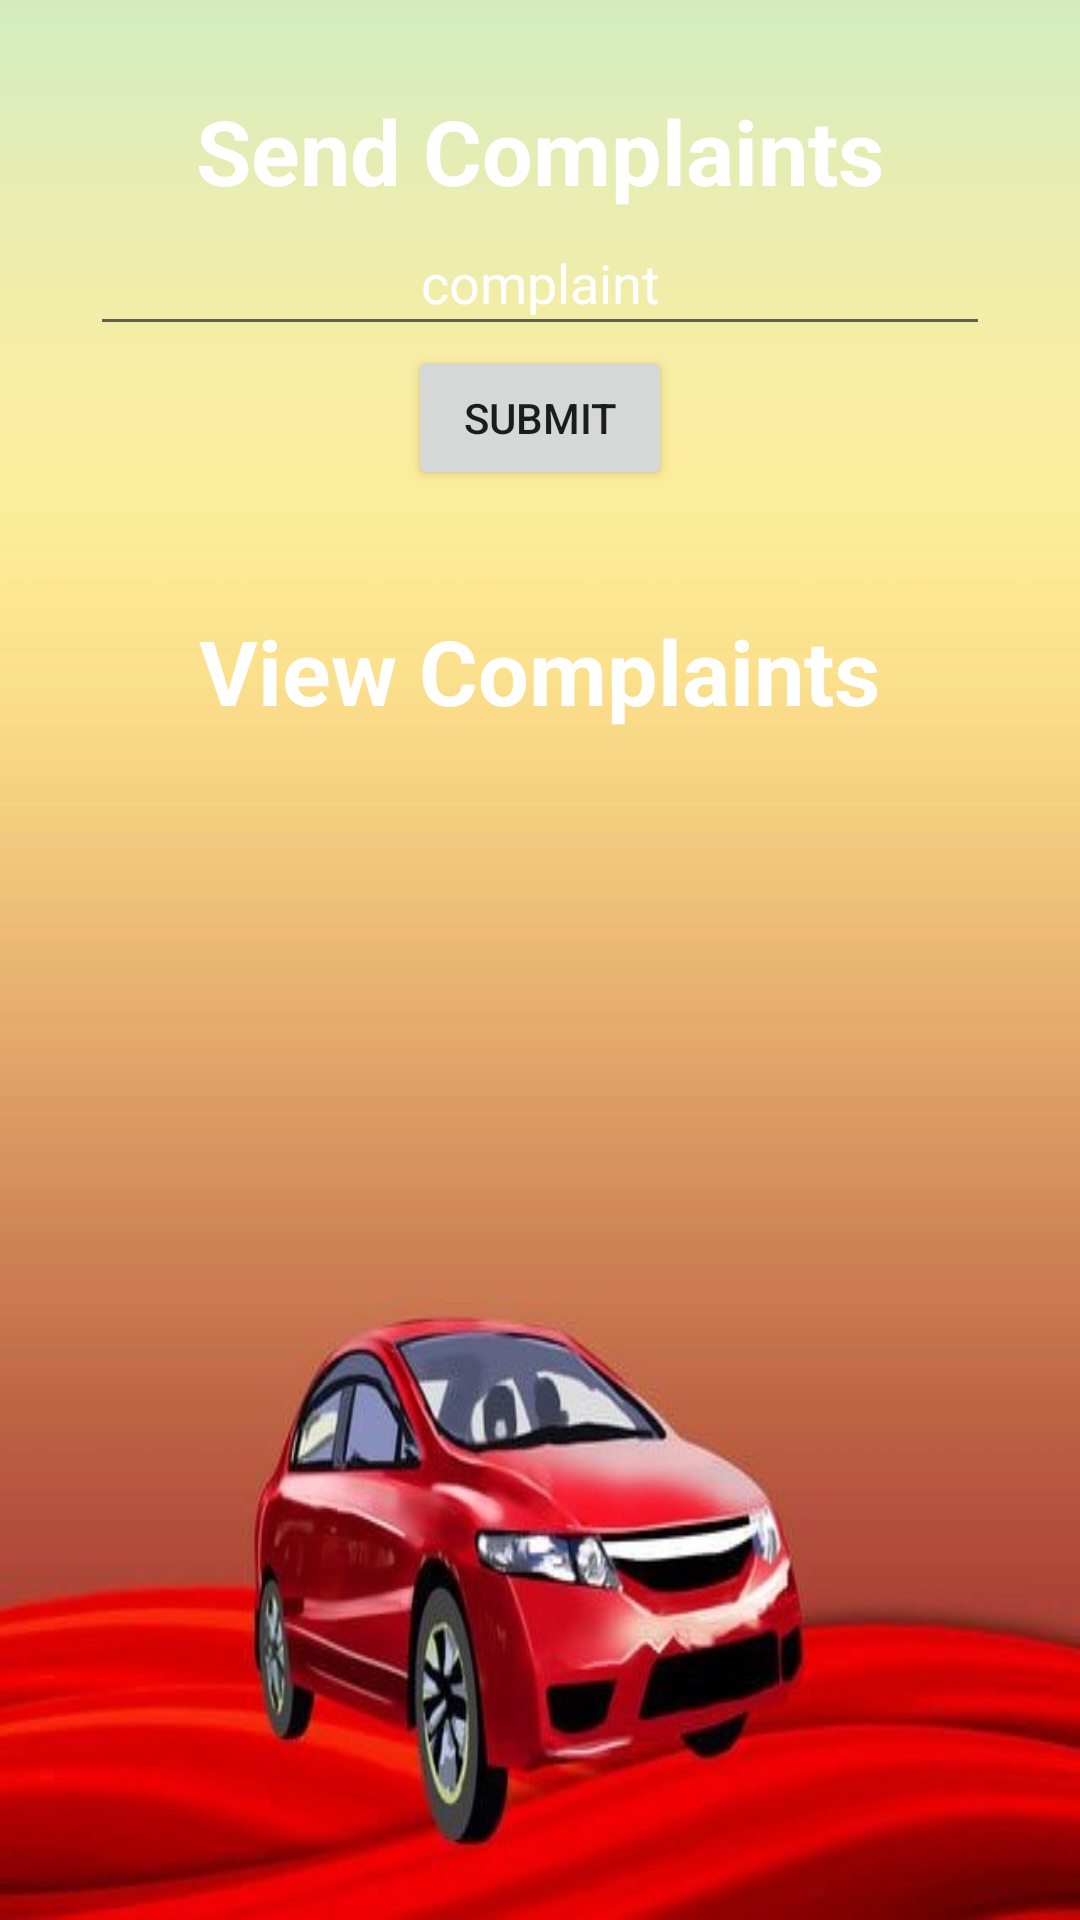

The Android layout XML behind this screen, and the referenced resources:
<!-- AndroidManifest.xml: application theme Theme.InsurancePrediction -->
<!-- res/layout/activity_add_complaints.xml -->
<?xml version="1.0" encoding="utf-8"?>
<LinearLayout xmlns:android="http://schemas.android.com/apk/res/android"
    xmlns:app="http://schemas.android.com/apk/res-auto"
    xmlns:tools="http://schemas.android.com/tools"
    android:layout_width="match_parent"
    android:layout_height="match_parent"
    android:gravity="center"

    android:background="@drawable/back1"
    android:orientation="vertical"
    tools:context=".AddComplaints">

    <TextView
        android:id="@+id/textView7"
        android:layout_width="wrap_content"
        android:layout_height="wrap_content"
        android:gravity="center"
        android:layout_marginTop="30dp"
        android:text="Send Complaints"
        android:textColor="@color/white"
        android:textColorHint="@color/white"
        android:textSize="30dp"
        android:textStyle="bold"
        tools:layout_editor_absoluteX="192dp"
        tools:layout_editor_absoluteY="246dp" />

    <EditText
        android:id="@+id/complaint"
        android:layout_width="300dp"
        android:layout_height="45dp"
        android:ems="10"

        android:gravity="center"
        android:hint="complaint"
        android:inputType="textPersonName"
        android:textColor="@color/white"
        android:textColorHint="@color/white" />

    <androidx.appcompat.widget.AppCompatButton
        android:id="@+id/button4"
        android:layout_width="wrap_content"
        android:layout_height="wrap_content"

        android:gravity="center"
        android:text="Submit" />

    <TextView
        android:id="@+id/view"
        android:layout_width="wrap_content"
        android:layout_height="wrap_content"
        android:layout_marginTop="40dp"
        android:gravity="center"
        android:text="View Complaints"
        android:textColor="@color/white"
        android:textColorHint="@color/white"
        android:textSize="30dp"
        android:textStyle="bold"
        tools:layout_editor_absoluteX="192dp"
        tools:layout_editor_absoluteY="246dp" />

    <ListView
        android:id="@+id/list"
        android:layout_width="match_parent"
        android:layout_height="match_parent"
        android:layout_marginLeft="30dp" />


</LinearLayout>
<!-- resources referenced by this layout -->
<resources>
  <!-- drawable back1: jpg bitmap (drawable, 40113 bytes) -->
  <style name="Theme.InsurancePrediction" parent="Theme.MaterialComponents.DayNight.DarkActionBar">
          
          <item name="colorPrimary">@color/purple_500</item>
          <item name="colorPrimaryVariant">@color/purple_700</item>
          <item name="colorOnPrimary">@color/white</item>
          
          <item name="colorSecondary">@color/teal_200</item>
          <item name="colorSecondaryVariant">@color/teal_700</item>
          <item name="colorOnSecondary">@color/black</item>
          
          <item name="android:statusBarColor" tools:targetApi="l">?attr/colorPrimaryVariant</item>
          
      </style>
  <!-- not gathered from this repository: default colours our renderer supplied (Android Studio template values) -->
  <color name="purple_500">#FF6200EE</color>
  <color name="purple_700">#FF3700B3</color>
  <color name="teal_200">#FF03DAC5</color>
  <color name="teal_700">#FF018786</color>
  <color name="black">#FF000000</color>
  <color name="white">#FFFFFFFF</color>
</resources>
